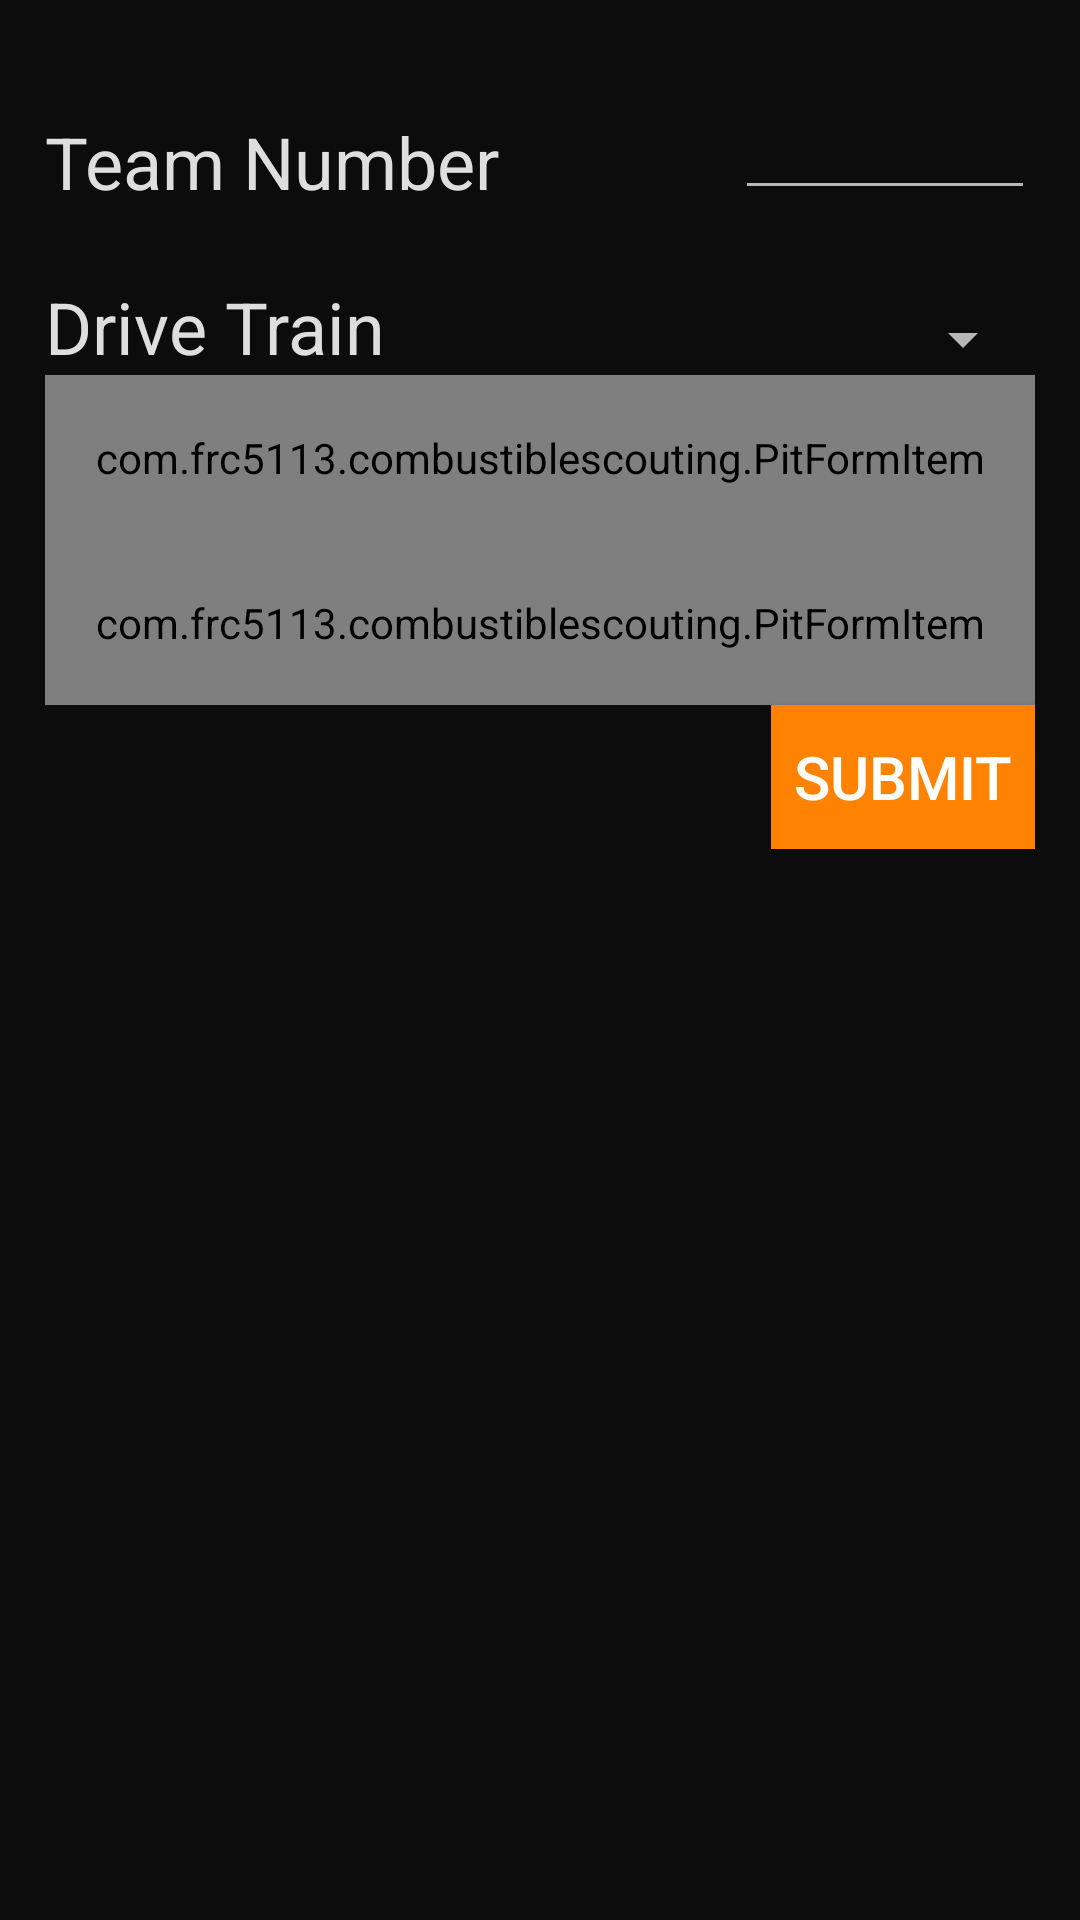

Android layout source for this screen:
<!-- AndroidManifest.xml: application theme Theme.AppCompat.NoActionBar -->
<!-- res/layout/pit_scouting.xml -->
<?xml version="1.0" encoding="utf-8"?>
<LinearLayout xmlns:android="http://schemas.android.com/apk/res/android"
    android:layout_width="match_parent"
    android:layout_height="match_parent"
    xmlns:app="http://schemas.android.com/apk/res-auto"
    android:background="@color/background"
    android:padding="15dp"
    android:orientation="vertical">

    <RelativeLayout
        android:layout_width="match_parent"
        android:layout_height="55dp">

        <TextView
            android:layout_height="wrap_content"
            android:layout_width="wrap_content"
            android:text="Team Number"
            android:textSize="24sp"
            android:textColor="@color/textColor"
            android:layout_alignParentBottom="true"
            android:layout_alignParentStart="true"/>

        <EditText
            android:id="@+id/team_number"
            android:layout_width="100dp"
            android:layout_height="wrap_content"
            android:textSize="24sp"
            android:inputType="number"
            android:maxLength="4"
            android:layout_alignParentBottom="true"
            android:layout_alignParentEnd="true"/>

    </RelativeLayout>

    <RelativeLayout
        android:layout_width="match_parent"
        android:layout_height="55dp">

        <TextView
            android:layout_width="wrap_content"
            android:layout_height="wrap_content"
            android:text="Drive Train"
            android:textColor="@color/textColor"
            android:textSize="24sp"
            android:layout_alignParentBottom="true"
            android:layout_alignParentStart="true" />

        <Spinner
            android:id="@+id/drivetrain_spinner"
            android:layout_width="wrap_content"
            android:layout_height="wrap_content"
            android:entries="@array/drivetrains"
            android:spinnerMode="dropdown"
            android:layout_alignParentBottom="true"
            android:layout_alignParentEnd="true"
            />

    </RelativeLayout>

    <com.frc5113.combustiblescouting.PitFormItem
        android:id="@+id/arm"
        android:layout_width="match_parent"
        android:layout_height="55dp"
        app:text="Arm"/>

    <com.frc5113.combustiblescouting.PitFormItem
        android:id="@+id/vision_recognition"
        android:layout_width="match_parent"
        android:layout_height="55dp"
        app:text="Vision Recognition"/>

    <Button
        android:id="@+id/submit_pit_form"
        android:layout_width="wrap_content"
        android:layout_height="wrap_content"
        android:text="Submit"
        android:textSize="20sp"
        android:background="@color/combustible_orange"
        android:layout_gravity="end"/>

</LinearLayout>
<!-- resources referenced by this layout -->
<resources>
  <color name="background">#0C0C0C</color>
  <color name="combustible_orange">#FF8300</color>
  <color name="textColor">#DEDEDE</color>
</resources>
